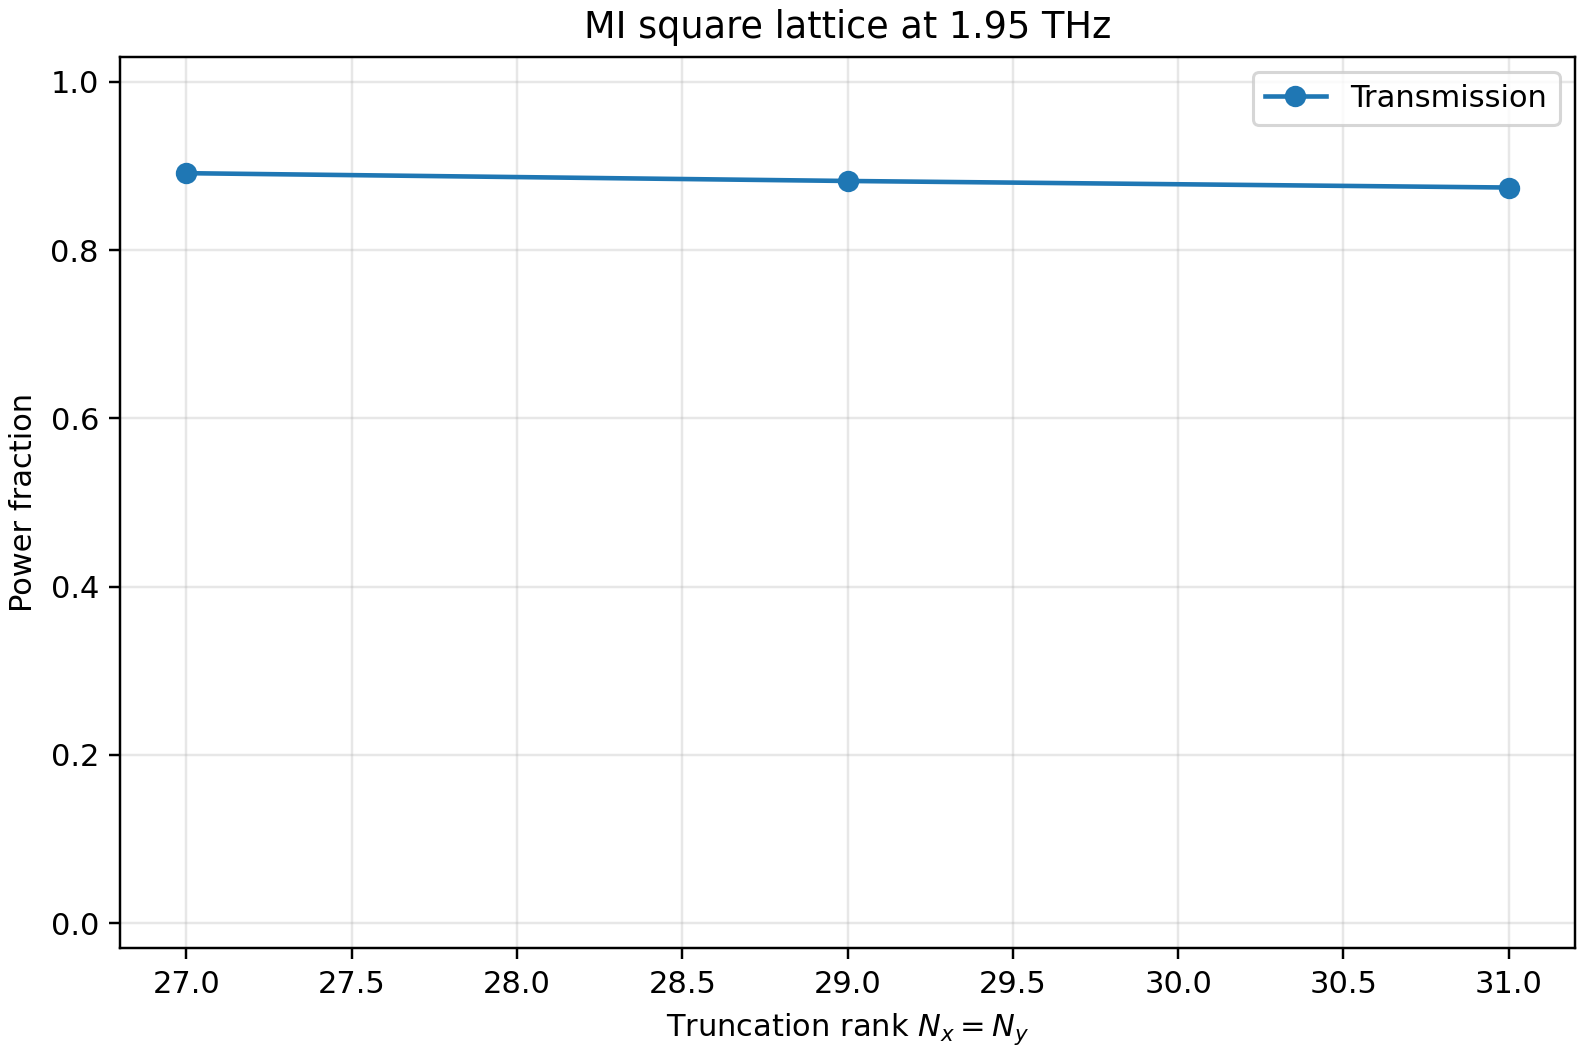

The table this chart was drawn from, first rows:
frequency_thz, wavelength_um, epsilon_silver_real, epsilon_silver_imag, epsilon_pi_real, epsilon_pi_imag, pi_thickness_um, output_medium, epsilon_aperture_real, epsilon_aperture_imag, order_x, order_y, harmonics, full_modal_dimension, grid_x, grid_y, cascade, solver, symmetry_requested, shell_radial_mapping, runtime_seconds, reflectance, transmittance, absorptance
1.95, 153.7, -209613, 467056, 3.5, 0.009, , PI, 1.0, 0.0, 27, 27, 3025, 6050, 256, 256, redheffer, nvm, False, , 194.2, 0.1068, 0.8913, 0.001853
1.95, 153.7, -209613, 467056, 3.5, 0.009, , PI, 1.0, 0.0, 29, 29, 3481, 6962, 256, 256, redheffer, nvm, False, , 315.4, 0.1102, 0.8821, 0.00779
1.95, 153.7, -209613, 467056, 3.5, 0.009, , PI, 1.0, 0.0, 31, 31, 3969, 7938, 256, 256, redheffer, nvm, False, , 533.4, 0.1099, 0.8743, 0.01582
